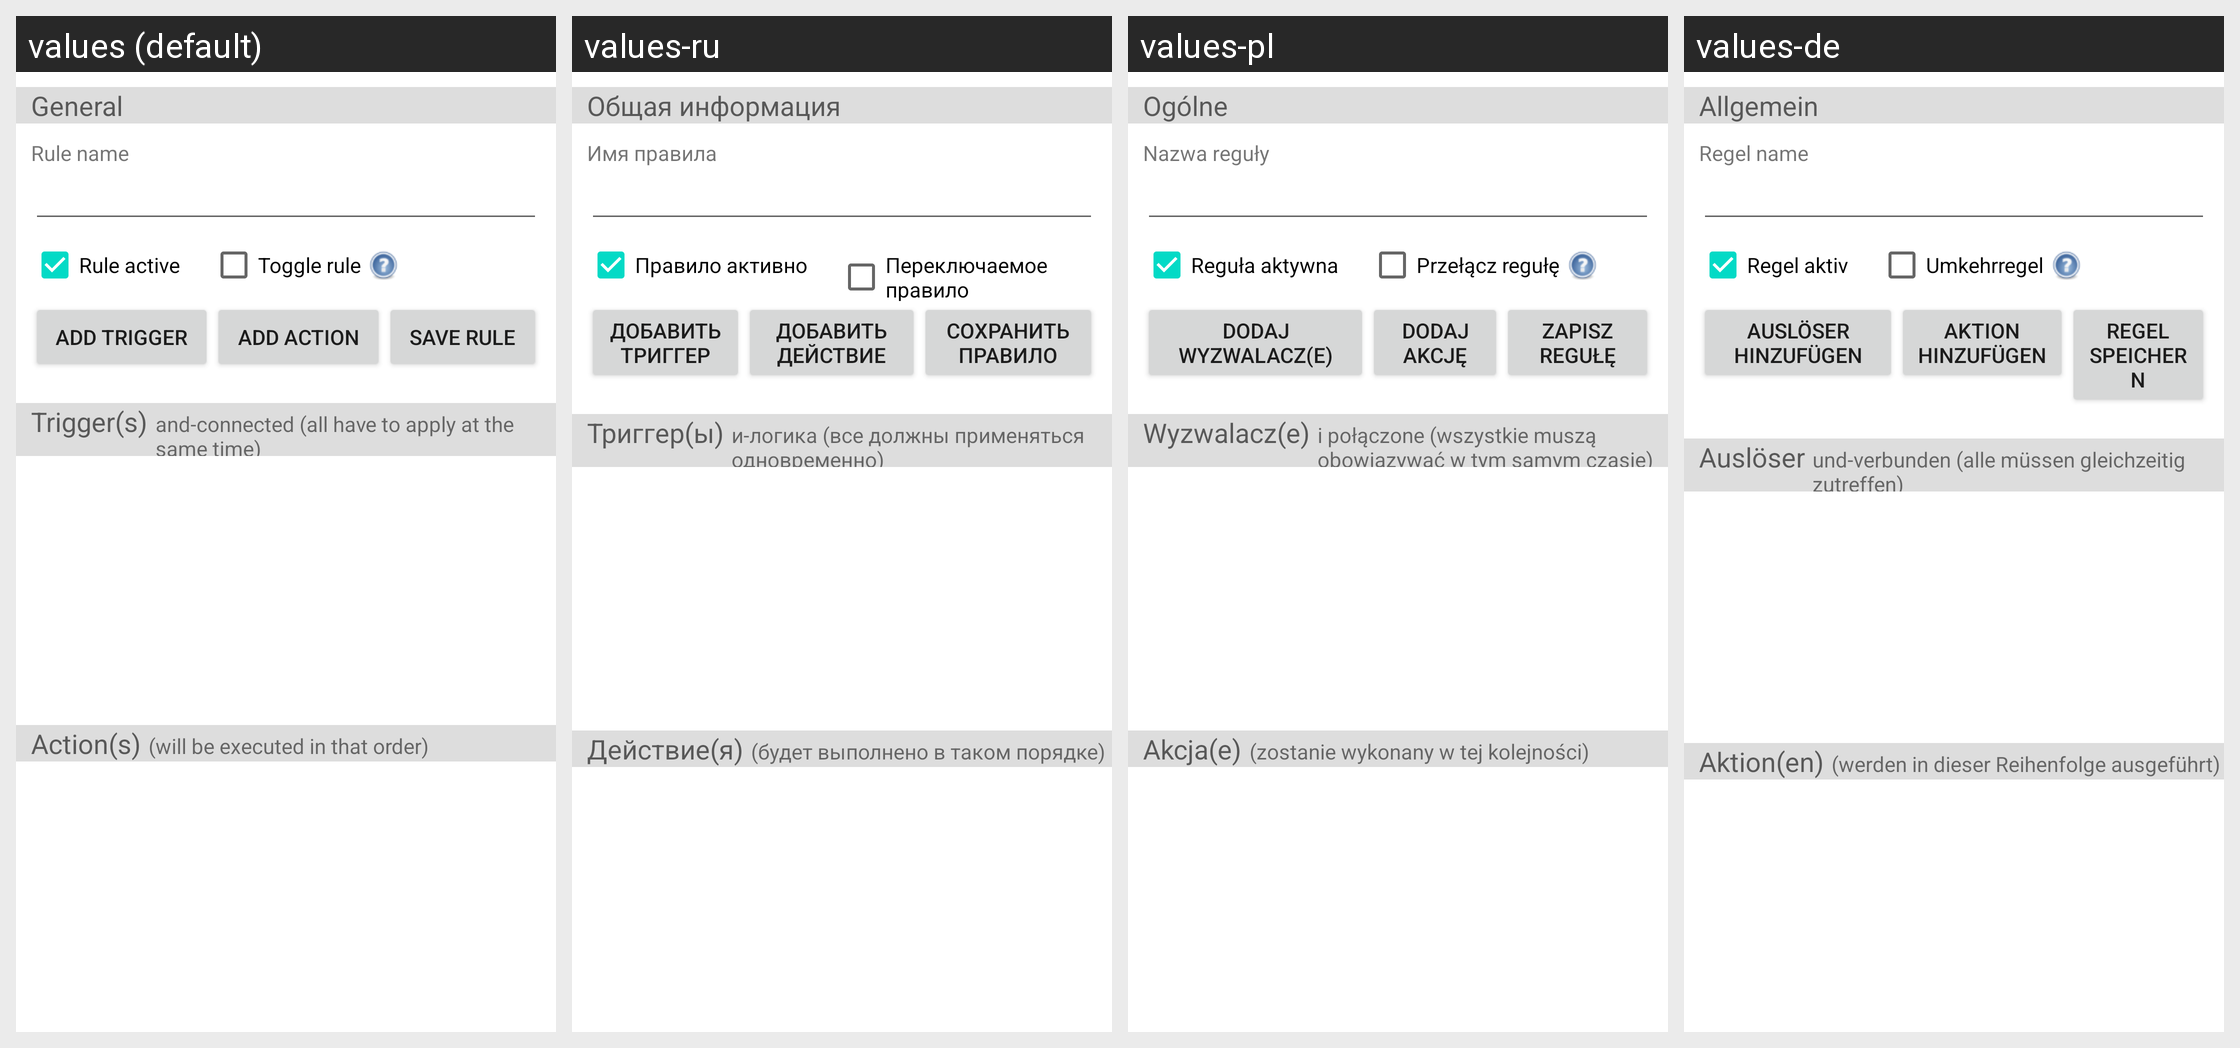

This grid shows one Android layout under several languages. Give, for every string resource on the screen, its name, the default text and each shown locale's text.
Android screen res/layout/manage_specific_rule.xml rendered under 4 locales, left to right: values (default), values-ru, values-pl, values-de. Device: Nexus 5 (rendered at 1080×1920; each locale shown at half size, 540×960, under a caption strip naming it); theme Theme.MaterialComponents.DayNight.NoActionBar.
Other locales in the repository, not shown: values-es, values-fr, values-it, values-nl, values-ru-rRU, values-zh-rCN.
Strings drawn on this screen, with the default value and each locale's value (text and hints the layout hard-codes, and strings that could not be matched under every locale, appear in the picture but are not listed):

general
  values: General
  values-ru: Общая информация
  values-pl: Ogólne
  values-de: Allgemein

ruleName
  values: Rule name
  values-ru: Имя правила
  values-pl: Nazwa reguły
  values-de: Regel name

ruleActive
  values: Rule active
  values-ru: Правило активно
  values-pl: Reguła aktywna
  values-de: Regel aktiv

toggleRule
  values: Toggle rule
  values-ru: Переключаемое правило
  values-pl: Przełącz regułę
  values-de: Umkehrregel

addTrigger
  values: Add trigger
  values-ru: Добавить триггер
  values-pl: Dodaj wyzwalacz(e)
  values-de: Auslöser hinzufügen

addAction
  values: Add action
  values-ru: Добавить действие
  values-pl: Dodaj akcję
  values-de: Aktion hinzufügen

saveRule
  values: Save Rule
  values-ru: Сохранить правило
  values-pl: Zapisz regułę
  values-de: Regel speichern

triggers
  values: Trigger(s)
  values-ru: Триггер(ы)
  values-pl: Wyzwalacz(e)
  values-de: Auslöser

triggersComment
  values: and-connected (all have to apply at the same time)
  values-ru: и-логика (все должны применяться одновременно)
  values-pl: i połączone (wszystkie muszą obowiązywać w tym samym czasie)
  values-de: und-verbunden (alle müssen gleichzeitig zutreffen)

actions
  values: Action(s)
  values-ru: Действие(я)
  values-pl: Akcja(e)
  values-de: Aktion(en)

actionsComment
  values: (will be executed in that order)
  values-ru: (будет выполнено в таком порядке)
  values-pl: (zostanie wykonany w tej kolejności)
  values-de: (werden in dieser Reihenfolge ausgeführt)
